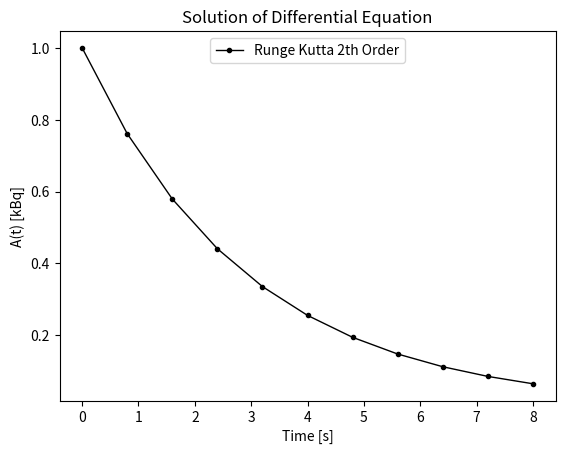

Write the Python code that produced this figure. (Note: this script raises an exception after producing the figure.)
import numpy as np
import matplotlib.pyplot as plt 

# We Will Solve the Diff Equation: dA/dt = -λA = f(A,t), 0<=t<=8 [s]
def f(t, A):
    λ = np.log(2)/2 # Constant
    f = -λ*A
    return f

# Second Order Runge Kutta Method (τ: the step)
def RK2(τ):
    # Interval Edges
    a, b = 0, 8
    # Number of Repetitions
    N = int((b-a)/τ)

    w = np.zeros(N+1)
    t = np.zeros(N+1)

    # Starting Points
    w[0], t[0] = 1, 0

    for i in range(N):
        w[i+1] = w[i] + τ * f(t[i] + τ/2, w[i] + τ/2*f(t[i],w[i]))
        t[i+1] = t[i] + τ

    return w, t

# We Compute the Uncertenty
def unc_RK2(τ):
    unc = np.zeros(11)
    rk2_τ, rk2_2τ = RK2(τ)[0], RK2(τ/2)[0]

    for i in range(1,11):
        unc[i] = (rk2_τ[i]-rk2_2τ[2*i])/3

    return unc

if __name__ == '__main__':

    w_rk2, t_rk2, unc_rk2 = RK2(0.8)[0], RK2(0.8)[1], unc_RK2(0.8)

    print('\nComputed with 2^nd Order Runge Kutta Method:')
    for i in range(11):
        print(f"\tStep {i} with t_{i}={t_rk2[i]:.1f}: {w_rk2[i]:.8f} ± {unc_rk2[i]:.8f}")

    # Visualize the Results
    ## Plot the Solutions for Both Methods
    plt.plot(t_rk2, w_rk2, color='black', marker=".", linewidth=1, label='Runge Kutta 2th Order')

    ## How Graph is Shown (legend, axis titles, graph title)
    plt.legend(loc='upper center', prop={'size': 10})
    plt.ylabel('A(t) [kBq]')
    plt.xlabel('Time [s]')
    plt.title('Solution of Differential Equation')

    ## Show the major grid lines with dark grey lines
    plt.grid(b=True, which='major', color='#666666', linestyle='--')

    ## Show the minor grid lines
    plt.minorticks_on()
    plt.grid(b=True, which='minor', color='#999999', linestyle='--', alpha=0.2)

    ## Fix Quality
    plt.tight_layout()

    ## Show the Graph
    plt.show()
